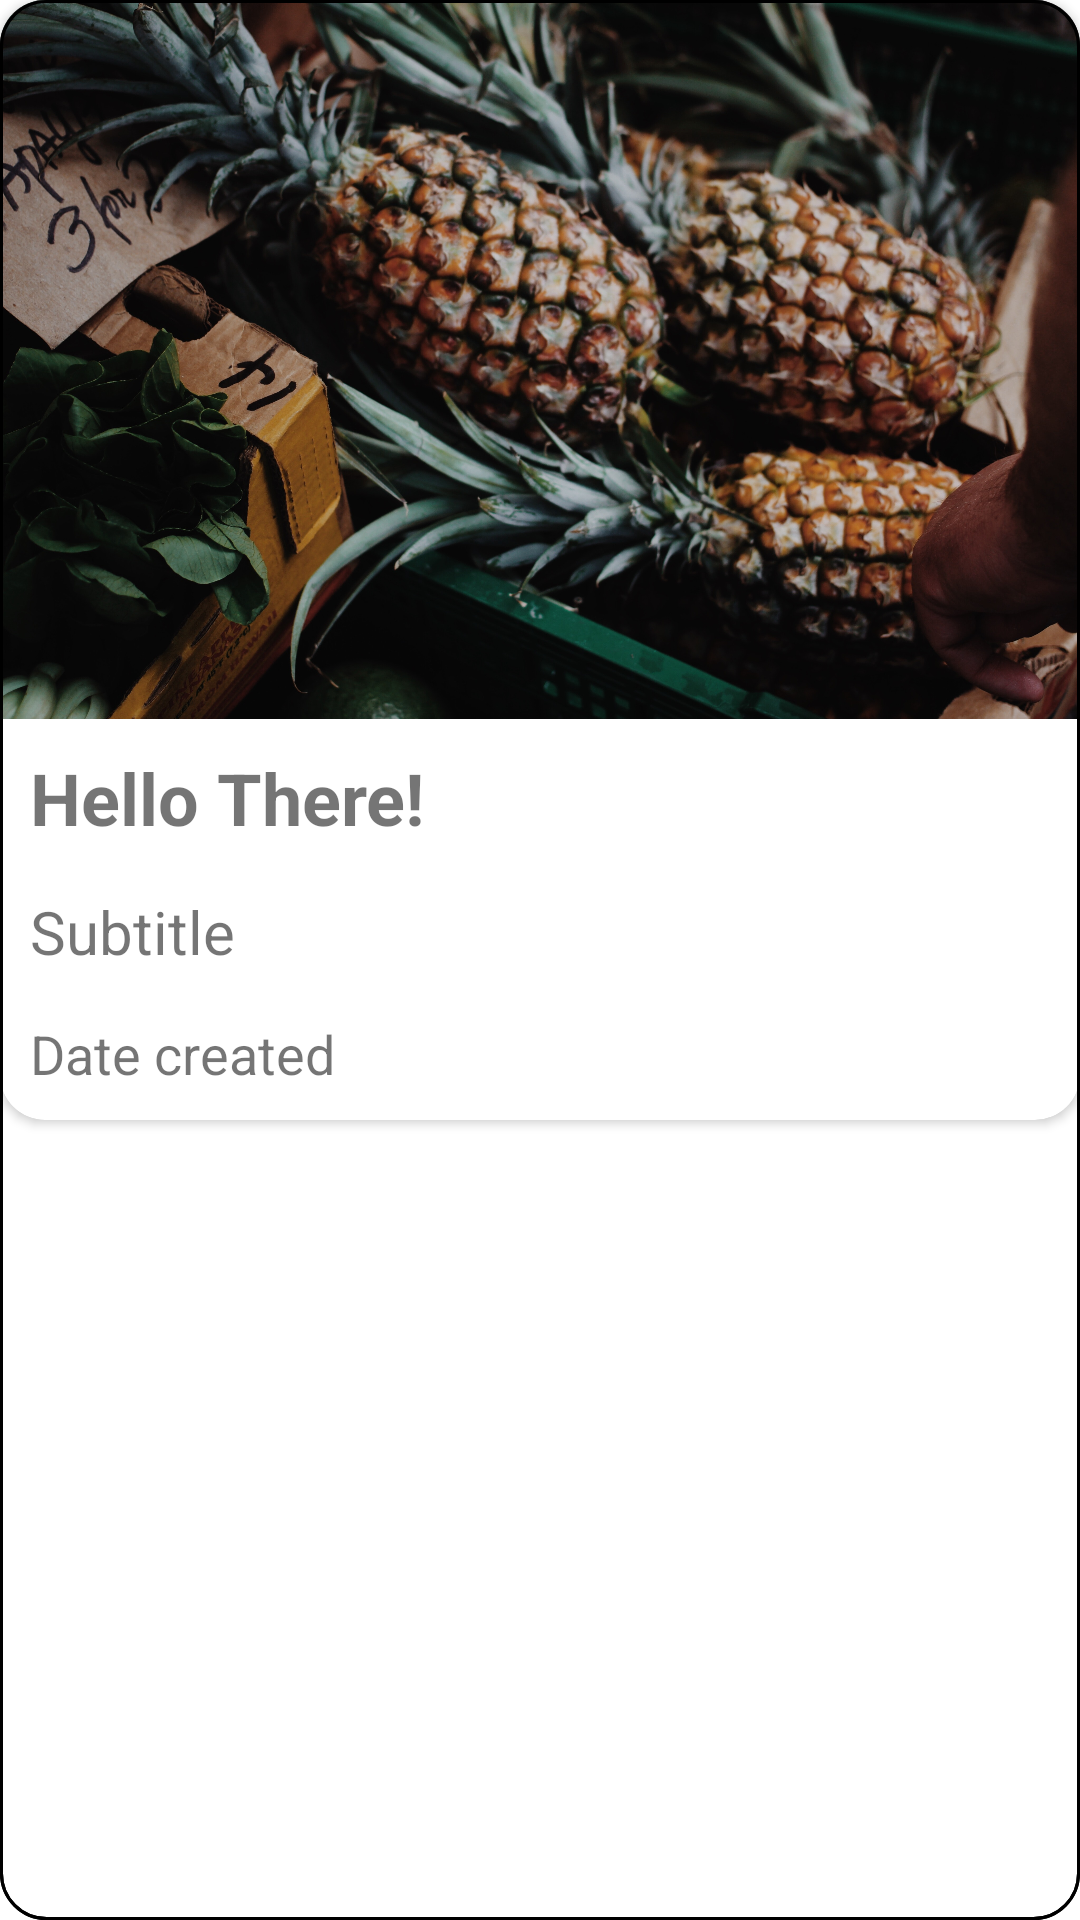

Here is an Android app screen rendered from its layout file. Give the layout XML and the strings, colors and styles it references.
<!-- AndroidManifest.xml: application theme AppTheme -->
<!-- res/layout/activity_post_view.xml -->
<?xml version="1.0" encoding="utf-8"?>
<FrameLayout xmlns:android="http://schemas.android.com/apk/res/android"
    android:layout_width="match_parent"
    android:layout_height="wrap_content"
    android:layout_marginLeft="14dp"
    android:layout_marginRight="14dp"
    android:layout_marginTop="10dp"
    android:foreground="@drawable/postcardback"
    xmlns:app="http://schemas.android.com/apk/res-auto"
    android:background="@drawable/postcardback"
    >
    <com.google.android.material.card.MaterialCardView
        android:layout_width="match_parent"
        android:layout_height="wrap_content"
        app:cardCornerRadius="15dp"
        android:paddingBottom="10dp"
        app:cardElevation="2dp"
        >

        <LinearLayout
        android:id="@+id/postviewlinearlayout"
        android:layout_width="match_parent"
        android:layout_height="wrap_content"

        android:orientation="vertical">


        <ImageView
            android:layout_width="match_parent"
            android:layout_height="wrap_content"
            android:scaleType="centerCrop"
            android:adjustViewBounds="true"
            android:id="@+id/PostViewImageList"
            android:cropToPadding="false"
            android:src="@drawable/header_bg"
            />

        <TextView
            android:id="@+id/PostViewTitleListText"
            android:layout_width="match_parent"
            android:layout_height="wrap_content"
            android:text="Hello There!"
            android:textStyle="bold"
            android:textSize="24sp"
            android:layout_margin="10dp"
            />
        <TextView
            android:id="@+id/PostViewSubtitleListText"
            android:layout_width="match_parent"
            android:layout_height="wrap_content"
            android:text="Subtitle"
            android:layout_marginTop="5dp"
            android:paddingStart="10dp"
            android:layout_marginBottom="10dp"
            android:textSize="20sp"
            />
        <TextView
            android:id="@+id/PostViewDateListText"
            android:layout_width="match_parent"
            android:layout_height="wrap_content"
            android:text="Date created"
            android:layout_marginTop="5dp"
            android:paddingStart="10dp"
            android:layout_marginBottom="10dp"
            android:textSize="18sp"
            />

    </LinearLayout>

    </com.google.android.material.card.MaterialCardView>

</FrameLayout>
<!-- resources referenced by this layout -->
<resources>
  <!-- drawable header_bg: jpg bitmap (drawable-mdpi, 1011144 bytes) -->
  <!-- drawable postcardback (drawable) -->
  <?xml version="1.0" encoding="utf-8"?>
  <shape xmlns:android="http://schemas.android.com/apk/res/android">
      <stroke android:width="1dp" android:color="@android:color/black"/>
      <corners android:radius="15dp"/>
  </shape>
  <style name="AppTheme" parent="Theme.MaterialComponents.Light.DarkActionBar">
          
          <item name="colorPrimary">@color/colorPrimary</item>
          <item name="colorPrimaryDark">@color/colorPrimaryDark</item>
          <item name="colorAccent">#FDA900</item>
      </style>
  <color name="colorPrimary">#454545</color>
  <color name="colorPrimaryDark">#212121</color>
</resources>
